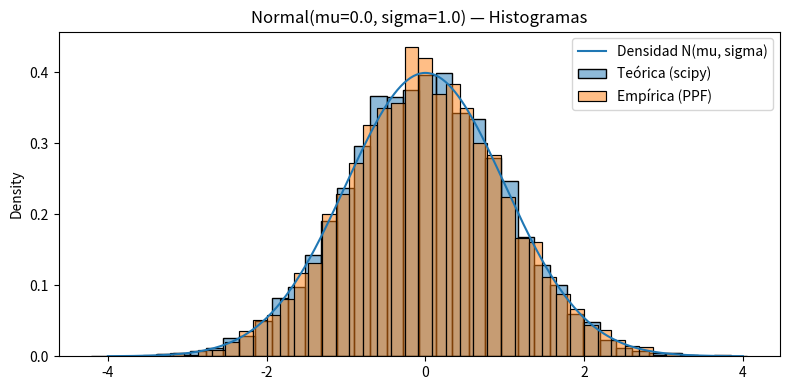
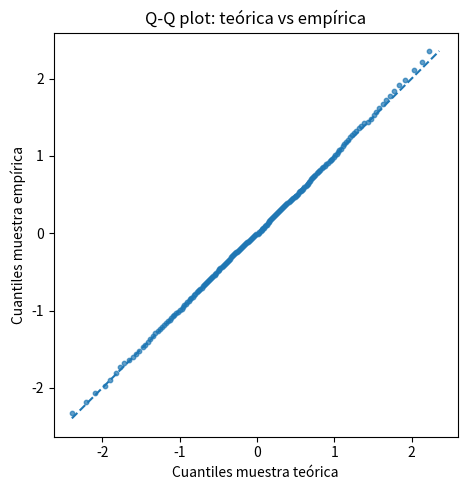

Reproduce these figures in Python, in order.
import numpy as np
from scipy.stats import norm, ks_2samp, chi2_contingency
import matplotlib.pyplot as plt
import seaborn as sns
import argparse
from pathlib import Path

def chi2_homogeneity_on_quantile_bins(x1: np.ndarray, x2: np.ndarray, mu: float, sigma: float, k: int):
    
    eps = 1e-6
    probs = np.linspace(eps, 1 - eps, k + 1)
    edges = norm.ppf(probs, loc=mu, scale=sigma)

    h1, _ = np.histogram(x1, bins=edges)
    h2, _ = np.histogram(x2, bins=edges)

    contingency = np.vstack([h1, h2]).T  # B x 2
    chi2_stat, chi2_p, chi2_df, _ = chi2_contingency(contingency)
    return chi2_stat, chi2_p, chi2_df, edges, contingency

def main():
    ap = argparse.ArgumentParser()
    ap.add_argument("--N", type=int, default=5000, help="tamaño de muestra")
    ap.add_argument("--mu", type=float, default=0.0, help="media")
    ap.add_argument("--sigma", type=float, default=1.0, help="desviación estándar (>0)")
    ap.add_argument("--seed", type=int, default=2025, help="semilla")
    ap.add_argument("--outdir", type=str, default="out_normal", help="carpeta de salida")
    ap.add_argument("--no-plot", action="store_true", help="no guardar figuras")
    args = ap.parse_args()

    N, mu, sigma, seed = args.N, args.mu, args.sigma, args.seed
    assert sigma > 0, "sigma debe ser > 0"
    rng = np.random.default_rng(seed)
    outdir = Path(args.outdir); outdir.mkdir(parents=True, exist_ok=True)

    print("="*70)
    print("Comparación de muestras Normal(mu, sigma^2)")
    print(f"N = {N:,}, mu = {mu}, sigma = {sigma}, alpha = 0.05")
    print("="*70)

    
    theoretical = norm.rvs(loc=mu, scale=sigma, size=N, random_state=rng)

    
    U = rng.random(N)
    
    eps = 1e-12
    U = np.clip(U, eps, 1 - eps)
    empirical = norm.ppf(U, loc=mu, scale=sigma)

    
    k = max(10, min(40, N // 200))
    chi2_stat, chi2_p, chi2_df, edges, contingency = chi2_homogeneity_on_quantile_bins(
        theoretical, empirical, mu, sigma, k
    )

    
    ks_stat, ks_p = ks_2samp(theoretical, empirical, alternative="two-sided", mode="auto")

    
    print("\nCHI-CUADRADO (homogeneidad)")
    print(f"Bins equiprobables: {k}")
    print(f"Estadístico χ² = {chi2_stat:.4f}, gl = {chi2_df}, p-value = {chi2_p:.4f}")
    print("Conclusión χ²:", "RECHAZAMOS que provienen de la misma distribución." if chi2_p < 0.05
          else "NO rechazamos que provienen de la misma distribución.")

    print("\nKOLMOGOROV–SMIRNOV (dos muestras)")
    print(f"Estadístico D = {ks_stat:.4f}, p-value = {ks_p:.4f}")
    print("Conclusión KS:", "RECHAZAMOS que provienen de la misma distribución." if ks_p < 0.05
          else "NO rechazamos que provienen de la misma distribución.")

    # Figuras (histogramas y QQ)
    if not args.no_plot:
        # Hist overlay
        fig, ax = plt.subplots(figsize=(8, 4))
        sns.histplot(theoretical, bins=40, stat="density", alpha=0.5, label="Teórica (scipy)")
        sns.histplot(empirical,   bins=40, stat="density", alpha=0.5, label="Empírica (PPF)")
        x = np.linspace(mu - 4*sigma, mu + 4*sigma, 400)
        ax.plot(x, norm.pdf(x, mu, sigma), linewidth=1.5, label="Densidad N(mu, sigma)")
        ax.set_title(f"Normal(mu={mu}, sigma={sigma}) — Histogramas")
        ax.legend()
        fig.tight_layout()
        fig_path = outdir / f"hist_N{N}_mu{mu}_sigma{sigma}.png"
        plt.savefig(fig_path, dpi=150)
        plt.close(fig)
        print(f"\nFigura de histogramas: {fig_path}")

        # Q-Q plot teórica vs empírica
        q = np.linspace(0.01, 0.99, 200)
        q_the = np.quantile(theoretical, q)
        q_emp = np.quantile(empirical, q)
        fig2, ax2 = plt.subplots(figsize=(5, 5))
        ax2.scatter(q_the, q_emp, s=10, alpha=0.7)
        lims = [min(q_the.min(), q_emp.min()), max(q_the.max(), q_emp.max())]
        ax2.plot(lims, lims, linestyle="--")
        ax2.set_title("Q-Q plot: teórica vs empírica")
        ax2.set_xlabel("Cuantiles muestra teórica")
        ax2.set_ylabel("Cuantiles muestra empírica")
        ax2.set_aspect("equal", "box")
        fig2.tight_layout()
        qq_path = outdir / f"qq_N{N}_mu{mu}_sigma{sigma}.png"
        plt.savefig(qq_path, dpi=150)
        plt.close(fig2)
        print(f"Figura Q-Q: {qq_path}")

if __name__ == "__main__":
    main()
